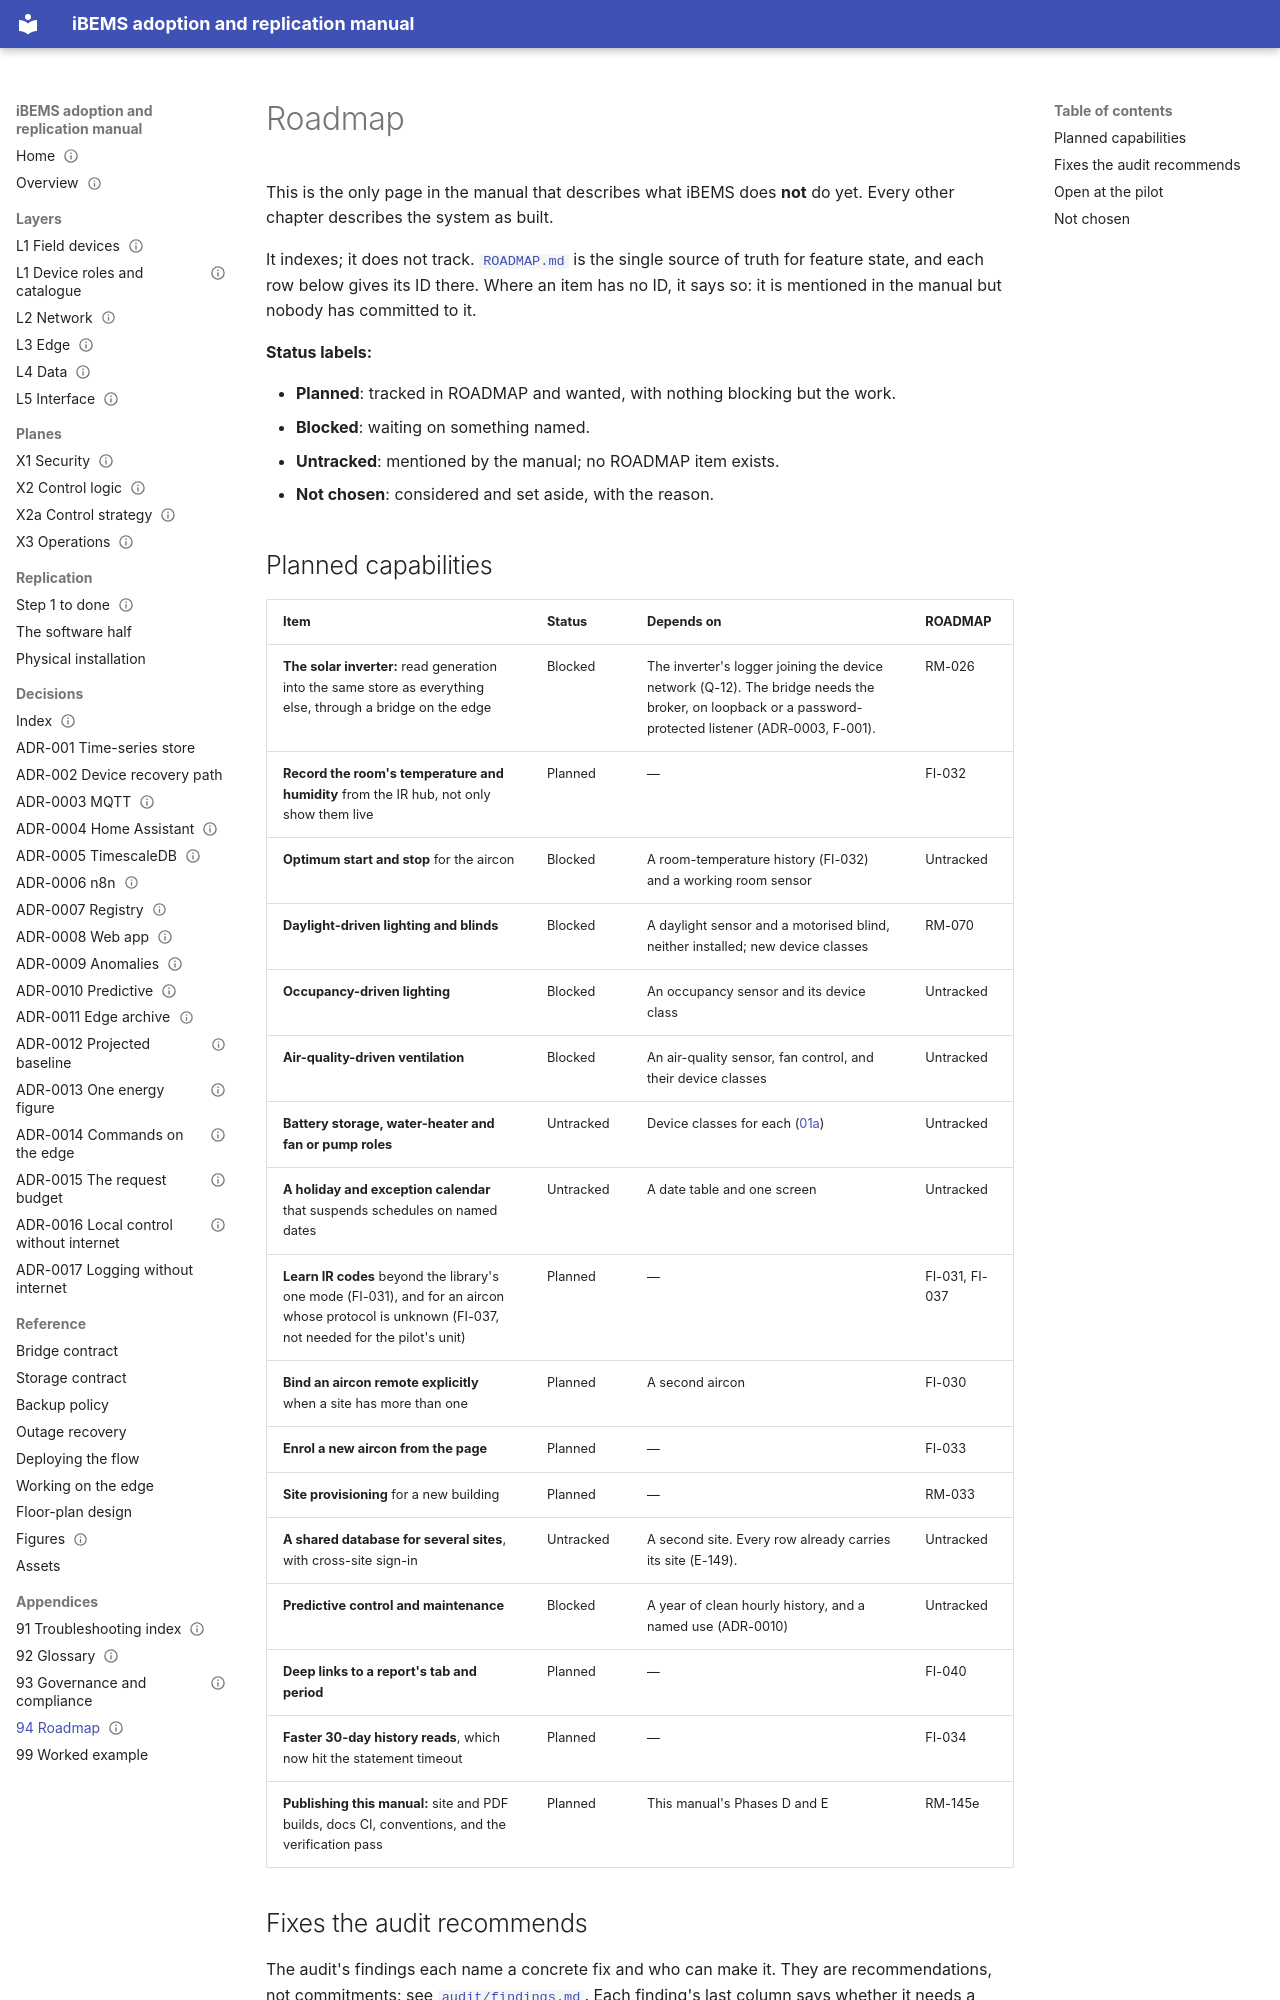

repository: bems2026/bems · page: 94-roadmap/index.html · generator: mkdocs

---
title: Roadmap
purpose: Every planned item the manual mentions, with its status and dependency — the only place planned features appear (R8)
audience: [administrator, integrator]
status: Draft
last_verified: 2026-09-24
applies_to: repo 2e79005
evidence: [E-149]
---

# Roadmap

This is the only page in the manual that describes what iBEMS does **not** do yet. Every other chapter describes the
system as built.

It indexes; it does not track. [`ROADMAP.md`](../ROADMAP.md) is the single source of truth for feature state, and each
row below gives its ID there. Where an item has no ID, it says so: it is mentioned in the manual but nobody has
committed to it.

**Status labels:**

- **Planned**: tracked in ROADMAP and wanted, with nothing blocking but the work.
- **Blocked**: waiting on something named.
- **Untracked**: mentioned by the manual; no ROADMAP item exists.
- **Not chosen**: considered and set aside, with the reason.
